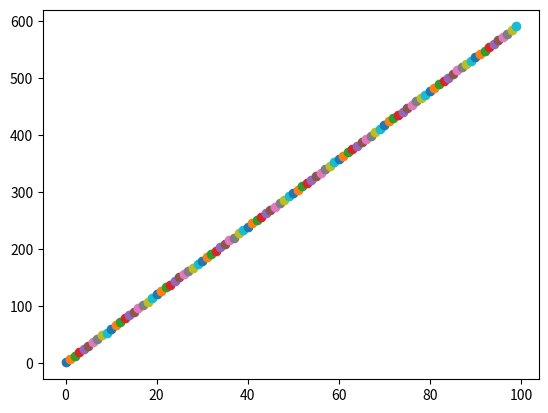

Write Python code to recreate this figure.
## Linear Regression
###############################
import numpy as np
import random
import matplotlib.pyplot as plt


def inference(
    w, b, x
):  # inference, test, predict, same thing. Run model after training
    pred_y = w * x + b
    return pred_y


def eval_loss(w, b, x_list, gt_y_list):
    avg_loss = 0.0
    for i in range(len(x_list)):
        avg_loss += 0.5 * (w * x_list[i] + b - gt_y_list[i]) ** 2  # loss function
    avg_loss /= len(gt_y_list)
    return avg_loss


def gradient(pred_y, gt_y, x):
    diff = pred_y - gt_y  # gt_y ground truth 已知; pred_y 是inference算出来的
    dw = diff * x
    db = diff
    return dw, db


def cal_step_gradient(batch_x_list, batch_gt_y_list, w, b, lr):
    avg_dw, avg_db = 0, 0
    batch_size = len(batch_x_list)
    # print(bat)
    for i in range(batch_size):
        pred_y = inference(w, b, batch_x_list[i])  # get label data
        dw, db = gradient(pred_y, batch_gt_y_list[i], batch_x_list[i])
        avg_dw += dw
        avg_db += db
    avg_dw /= batch_size
    avg_db /= batch_size
    w -= lr * avg_dw
    b -= lr * avg_db
    return w, b


def train(x_list, gt_y_list, batch_size, lr, max_iter):
    w = 0
    b = 0
    num_samples = len(x_list)
    for i in range(max_iter):
        batch_idxs = np.random.choice(len(x_list), batch_size)
        batch_x = [x_list[j] for j in batch_idxs]
        batch_y = [gt_y_list[j] for j in batch_idxs]
        w, b = cal_step_gradient(batch_x, batch_y, w, b, lr)
        print("w:{0}, b:{1}".format(w, b))
        print("loss is {0}".format(eval_loss(w, b, x_list, gt_y_list)))


def gen_sample_data():
    w = random.randint(0, 10) + random.random()  # for noise random.random[0, 1)
    b = random.randint(0, 5) + random.random()
    num_samples = 100
    x_list = []
    y_list = []
    for i in range(num_samples):
        x = i#random.randint(0, 100) * random.random() #这里有序了之后，学习率需要取很小才可以？
        y = w * x + b + random.random() * random.randint(-1, 1)
        x_list.append(x)
        y_list.append(y)
    return x_list, y_list, w, b


def run():
    x_list, y_list, w, b = gen_sample_data()

    for i in range(len(x_list)):
        plt.plot(x_list[i],y_list[i],'o')

    lr = 0.00001
    max_iter = 10000
    train(x_list, y_list, 50, lr, max_iter)
    plt.show()


if __name__ == "__main__":  # 跑.py的时候，跑main下面的；被导入当模块时，main下面不跑，其他当函数调
    run()
